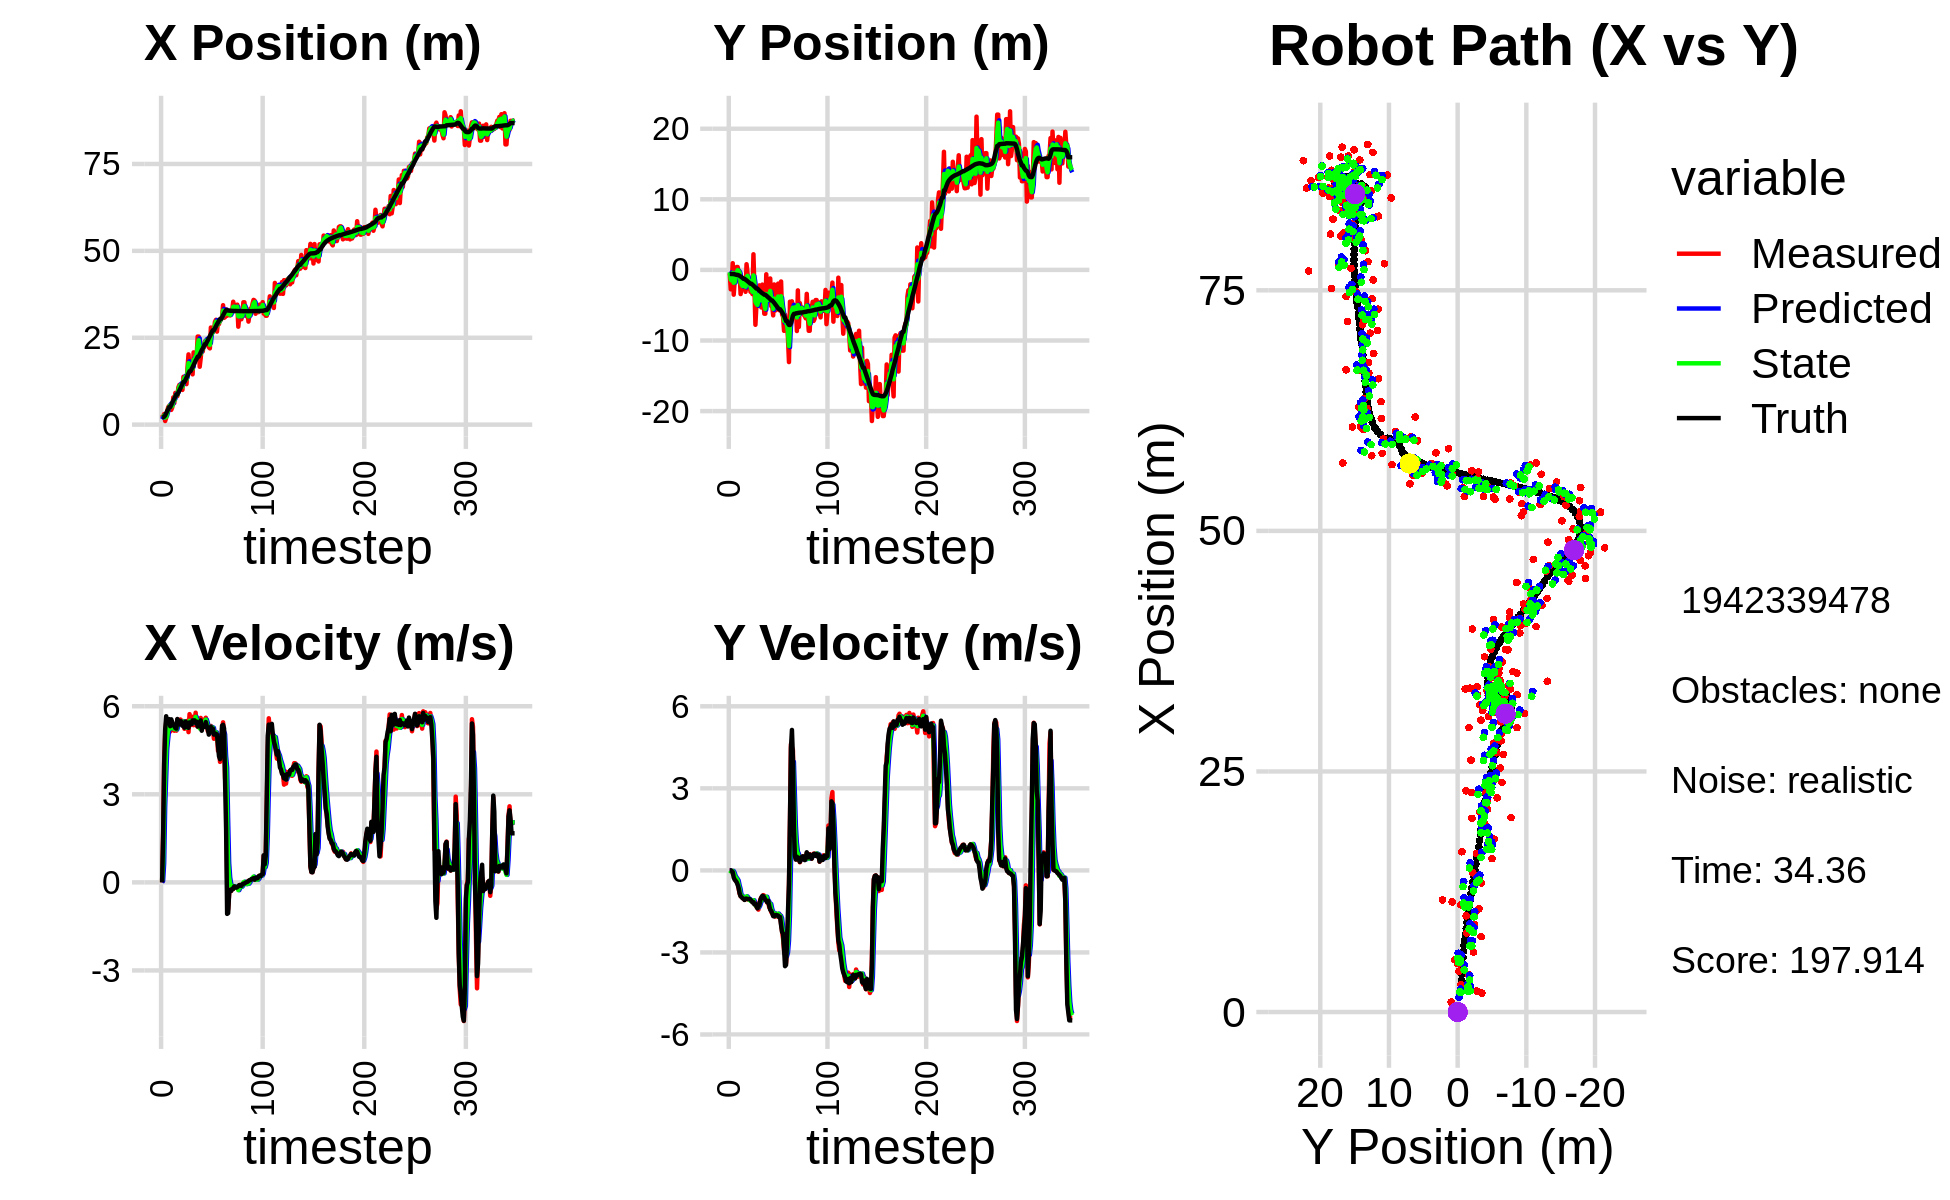

The table this chart was drawn from, first rows:
2.855068087120756104e+00, -4.946710535544262544e-01, 0.000000000000000000e+00, -0.000000000000000000e+00, 0.000000000000000000e+00, 0.000000000000000000e+00, 0.000000000000000000e+00, 0.000000000000000000e+00, 1.550882276932848525e+00, -2.066583426883606411e-01, 0.000000000000000000e+00, 0.000000000000000000e+00, 2.177173614244475974e+00, -5.786076180205070862e-01, 0.000000000000000000e+00, 0.000000000000000000e+00, 0.000000000000000000e+00, 3.080582246184349060e-04
2.855068087120756104e+00, -4.946710535544262544e-01, 0.000000000000000000e+00, 0.000000000000000000e+00, 1.550882276932848525e+00, -2.066583426883606411e-01, 0.000000000000000000e+00, 0.000000000000000000e+00, 2.089009278014417159e+00, -3.405818702796542530e-01, 5.228931684676840774e-02, -2.092912986962125466e-03, 2.177173614244475974e+00, -5.786076180205070862e-01, 0.000000000000000000e+00, 0.000000000000000000e+00, 0.000000000000000000e+00, -1.721365879348013550e-05
2.199862624955467805e+00, -2.749131023928725437e+00, 1.639999914830150729e+00, 4.821165027361155853e-04, 2.094238209699093911e+00, -3.407911615783504877e-01, 5.228931684676840774e-02, -2.092912986962125466e-03, 2.186875814961853681e+00, -1.381243114544898232e+00, 6.530697633242705802e-01, -3.695355887114323140e-02, 2.177173614244475974e+00, -5.786076180205070862e-01, 1.600000000000000089e+00, 0.000000000000000000e+00, 1.600000023841857910e+00, -2.939734840765595436e-04
3.051036834886079241e+00, -1.625598168448634029e+00, 4.104959218193514836e+00, -1.830228295612046710e-02, 2.252182791294280673e+00, -1.384938470432012458e+00, 6.530697633242705802e-01, -3.695355887114323140e-02, 2.634051960383499313e+00, -1.493821130436560285e+00, 2.567182800984514124e+00, -3.334005182587027050e-02, 2.273628234486061217e+00, -5.786424648257845194e-01, 4.000000000000000000e+00, -2.299999999999999961e-02, 4.000000000000000000e+00, 4.458548966795206070e-03
1.040317892923522169e+00, 9.517788452589569514e-01, 5.048760568897368906e+00, -1.118867479609324533e-01, 2.890770240481950637e+00, -1.497155135619147259e+00, 2.567182800984514124e+00, -3.334005182587027050e-02, 2.025206710759926754e+00, -4.248056022385890973e-01, 3.565661551496230874e+00, -1.904846517803877176e-02, 2.653377532919055426e+00, -5.803881126181259509e-01, 5.200000000000000178e+00, -6.099999999999999867e-02, 5.199999809265136719e+00, 2.215760387480258942e-02
1.967832684479670746e+00, -3.509238685968199434e+00, 5.438664702247745453e+00, -1.205275034298785575e-01, 2.381772865909550063e+00, -4.267104487563929682e-01, 3.565661551496230874e+00, -1.904846517803877176e-02, 2.206438339267436710e+00, -1.827646213145395215e+00, 4.538743809373571025e+00, -8.435096867497660078e-02, 3.264919280979767358e+00, -5.931594026980223644e-01, 5.658999999999999808e+00, -2.610000000000000098e-01, 5.664999961853027344e+00, 2.215760387480258942e-02
3.912598980768234203e+00, -1.614357640332256594e+00, 5.385622113516329357e+00, -2.820014329744428561e-01, 2.660312720204793813e+00, -1.836081310012892764e+00, 4.538743809373571025e+00, -8.435096867497660078e-02, 3.329887202590959383e+00, -1.737760142878241432e+00, 4.895756384242027082e+00, -1.947833540816808207e-01, 3.907604217152113257e+00, -6.255340478369370016e-01, 5.453999999999999737e+00, -3.410000000000000253e-01, 5.465000152587890625e+00, 5.231412872672080994e-02
5.058668196381960414e+00, 3.161834821423283731e-02, 5.457248591790555103e+00, -3.732767232184439066e-01, 3.819462841015162091e+00, -1.757238478286409444e+00, 4.895756384242027082e+00, -1.947833540816808207e-01, 4.371202919227746619e+00, -9.578279314474031914e-01, 5.233616644267549134e+00, -2.584377898596602607e-01, 4.428035736088772545e+00, -6.595534171528643075e-01, 5.416999999999999815e+00, -3.820000000000000062e-01, 5.429999828338623047e+00, 6.829379498958587646e-02
5.427934050755355067e+00, 4.140613063028109608e-01, 5.530690173891927408e+00, -4.118036458409616851e-01, 4.894564583654501533e+00, -9.836717104333692063e-01, 5.233616644267549134e+00, -2.584377898596602607e-01, 5.175138660368998167e+00, -3.669945235767105851e-01, 5.363582116841461911e+00, -3.057539584219240991e-01, 5.058452606275553265e+00, -7.068932065050131941e-01, 5.559999999999999609e+00, -4.359999999999999987e-01, 5.577000141143798828e+00, 7.432077080011367798e-02
5.427934050755355067e+00, 4.140613063028109608e-01, 5.138537494751742152e+00, -4.590344088078014972e-01, 5.711496872053144713e+00, -3.975699194189030172e-01, 5.363582116841461911e+00, -3.057539584219240991e-01, 5.584288734220475448e+00, -3.862324848265374921e-02, 5.239072357869887675e+00, -3.664471572338682814e-01, 5.058452606275553265e+00, -7.068932065050131941e-01, 5.320000000000000284e+00, -5.250000000000000222e-01, 5.346000194549560547e+00, 8.909522742033004761e-02
4.243828773676588284e+00, -2.168826766733213951e-01, 5.486649352791522105e+00, -6.666388312517860237e-01, 6.108195970007463949e+00, -7.526796420604058013e-02, 5.239072357869887675e+00, -3.664471572338682814e-01, 5.189562455533948793e+00, -1.370121511422025262e-01, 5.337021487788346619e+00, -5.425535333575510766e-01, 5.678508758382352362e+00, -7.618516392452502339e-01, 5.554000000000000270e+00, -6.410000000000000142e-01, 5.591000080108642578e+00, 1.209093332290649414e-01
4.994984864694208326e+00, -6.674091233740764295e-01, 5.366764202697619446e+00, -8.521726107285459983e-01, 5.723264604312783277e+00, -1.912675044779576505e-01, 5.337021487788346619e+00, -5.425535333575510766e-01, 5.393054622704542389e+00, -4.198326538702757960e-01, 5.326483719610175527e+00, -6.806526517598450177e-01, 6.311782836598833768e+00, -8.371985716735226291e-01, 5.453999999999999737e+00, -8.359999999999999654e-01, 5.518000125885009766e+00, 1.574723571538925171e-01
7.836673855575860159e+00, -3.425088690157648941e+00, 5.365167231529487601e+00, -9.464058743176280153e-01, 5.925702994665559942e+00, -4.878979190462602866e-01, 5.326483719610175527e+00, -6.806526517598450177e-01, 6.874419569610901171e+00, -1.784340081288556368e+00, 5.359167180414713627e+00, -9.165567255392341739e-01, 6.936298370552636428e+00, -9.341021048319112507e-01, 5.342999999999999972e+00, -9.429999999999999494e-01, 5.425000190734863281e+00, 1.746020019054412842e-01
6.219034671327670516e+00, -2.308815435238735336e+00, 5.166238349896726589e+00, -9.113151764839632074e-01, 7.410336287652372178e+00, -1.875995753842479852e+00, 5.359167180414713627e+00, -9.165567255392341739e-01, 6.867303215324948695e+00, -2.070691407825305141e+00, 5.224887109194455981e+00, -9.174803926275281185e-01, 7.447750091135293182e+00, -1.024173215860216146e+00, 5.352999999999999758e+00, -9.769999999999999796e-01, 5.441999912261962891e+00, 1.746020019054412842e-01
9.124566197200836726e+00, -2.424735532189675968e+00, 5.332643982715394415e+00, -1.007590021023425431e+00, 7.389791926244393849e+00, -2.162439447088058131e+00, 5.224887109194455981e+00, -9.174803926275281185e-01, 8.249956000575012993e+00, -2.278267789449324177e+00, 5.291270011865480072e+00, -9.753400127388313079e-01, 8.058403015308496009e+00, -1.138738141012459515e+00, 5.258000000000000007e+00, -1.022000000000000020e+00, 5.355999946594238281e+00, 1.867459714412689209e-01
8.207518756419382555e+00, -1.308367681438782348e+00, 5.167527937659350812e+00, -1.029085310506382411e+00, 8.779083001761561533e+00, -2.375801790723207407e+00, 5.291270011865480072e+00, -9.753400127388313079e-01, 8.517184772083277622e+00, -1.897642089950857258e+00, 5.213178858217203171e+00, -9.904515606127942684e-01, 8.660192489704675367e+00, -1.257757590129833680e+00, 5.237000000000000099e+00, -1.040999999999999925e+00, 5.339000225067138672e+00, 1.965729296207427979e-01
8.207518756419382555e+00, -1.308367681438782348e+00, 5.539503368528311711e+00, -1.075803351362005778e+00, 9.038502657904997406e+00, -1.996687246012136763e+00, 5.213178858217203171e+00, -9.904515606127942684e-01, 8.643287682526715088e+00, -1.692536171464897654e+00, 5.352042670601815821e+00, -1.018770249690896579e+00, 8.660192489704675367e+00, -1.257757590129833680e+00, 5.565000000000000391e+00, -1.080999999999999961e+00, 5.669000148773193359e+00, 1.918179988861083984e-01
1.072494769081987442e+01, -3.101287410919729481e+00, 5.373047205412533778e+00, -1.003753258603050869e+00, 9.178491949586897292e+00, -1.794413196433987334e+00, 5.352042670601815821e+00, -1.018770249690896579e+00, 9.889811859750180290e+00, -2.381693677746716364e+00, 5.406990921760730373e+00, -1.024246051017371650e+00, 9.287189483638378817e+00, -1.379935549070815837e+00, 5.506000000000000227e+00, -1.030999999999999917e+00, 5.602000236511230469e+00, 1.846838742494583130e-01
1.144270634664897024e+01, 8.048818846303994468e-01, 5.470758480098838028e+00, -1.046758599073551954e+00, 1.043051095192625333e+01, -2.484118282848453596e+00, 5.406990921760730373e+00, -1.024246051017371650e+00, 1.092851412312959347e+01, -1.029879003364049250e+00, 5.450425877134041031e+00, -9.484836481704818079e-01, 9.815898894850187517e+00, -1.479315922856867749e+00, 5.378999999999999559e+00, -1.030999999999999917e+00, 5.475999832153320312e+00, 1.890520602464675903e-01
1.113420903642267845e+01, -4.741016491399704935e-01, 5.548350919190201402e+00, -1.061604904780052205e+00, 1.147355671084299722e+01, -1.124727368181097420e+00, 5.450425877134041031e+00, -9.484836481704818079e-01, 1.131727755946788605e+01, -8.367617882412390351e-01, 5.488362758694168342e+00, -9.938179351742190137e-01, 1.043611145019471920e+01, -1.597757922275872655e+00, 5.496000000000000441e+00, -1.044999999999999929e+00, 5.594999790191650391e+00, 1.890520602464675903e-01
1.047226166718918350e+01, -2.657244728074577012e+00, 5.461878310647648505e+00, -1.039944557842044981e+00, 1.186611383533730368e+01, -9.361435817586609698e-01, 5.488362758694168342e+00, -9.938179351742190137e-01, 1.118484607860712288e+01, -1.697644266091247411e+00, 5.454488019948951383e+00, -1.063820328438021656e+00, 1.106740188580108786e+01, -1.717858896971690585e+00, 5.469999999999999751e+00, -1.046000000000000041e+00, 5.568999767303466797e+00, 1.881484985351562500e-01
9.994682908211263594e+00, -1.246220396378480144e+00, 5.501772795742956745e+00, -1.054942061866244840e+00, 1.173029488060201864e+01, -1.804026298935049510e+00, 5.454488019948951383e+00, -1.063820328438021656e+00, 1.092697560399624734e+01, -1.553018619976611392e+00, 5.432352530231002952e+00, -1.053506952777750083e+00, 1.169072723403116143e+01, -1.837349043882492428e+00, 5.333999999999999631e+00, -1.044000000000000039e+00, 5.434999942779541016e+00, 1.894464194774627686e-01
1.377409112452564877e+01, -3.104655013221228721e+00, 5.447530558499507514e+00, -1.097570769868154050e+00, 1.147021085701934773e+01, -1.658369315254386356e+00, 5.432352530231002952e+00, -1.053506952777750083e+00, 1.259205216815359840e+01, -2.298641089318707476e+00, 5.478297962760241724e+00, -1.114072416280006639e+00, 1.230371475188313646e+01, -1.959299669766015661e+00, 5.344999999999999751e+00, -1.080000000000000071e+00, 5.453000068664550781e+00, 1.988186389207839966e-01
1.377409112452564877e+01, -3.104655013221228721e+00, 5.230257427239275891e+00, -1.096695845271137948e+00, 1.313988196442962320e+01, -2.410048330946708006e+00, 5.478297962760241724e+00, -1.114072416280006639e+00, 1.343269792825965503e+01, -2.721359888080195244e+00, 5.375466566197796503e+00, -1.114151618166621560e+00, 1.230371475188313646e+01, -1.959299669766015661e+00, 5.269999999999999574e+00, -1.106999999999999984e+00, 5.385000228881835938e+00, 2.066885232925415039e-01
1.342069542400749604e+01, -3.432067141740320793e+00, 5.416441813789648840e+00, -1.149142751487877812e+00, 1.397024458487943477e+01, -2.832775049896857578e+00, 5.375466566197796503e+00, -1.114151618166621560e+00, 1.370483947688078707e+01, -3.098307369759927710e+00, 5.384682646029016695e+00, -1.147807992572312807e+00, 1.291132926938437819e+01, -2.085976109414987789e+00, 5.477999999999999758e+00, -1.171000000000000041e+00, 5.602000236511230469e+00, 2.090583741664886475e-01
1.165491867081404465e+01, 2.215672030111446311e+00, 5.270871830613777398e+00, -1.173844612889812122e+00, 1.424330774148368839e+01, -3.213088169017158879e+00, 5.384682646029016695e+00, -1.147807992572312807e+00, 1.303760721894083296e+01, -7.770352122459951438e-01, 5.269810638172741868e+00, -1.092285081567751170e+00, 1.353699874822982707e+01, -2.218922124570336774e+00, 5.298000000000000043e+00, -1.159000000000000030e+00, 5.422999858856201172e+00, 2.191280722618103027e-01
1.647422528254706364e+01, -2.738128051669082907e+00, 5.502204523479243825e+00, -1.225363345280199301e+00, 1.356458828275810724e+01, -8.862637204027702387e-01, 5.269810638172741868e+00, -1.092285081567751170e+00, 1.498139852075725820e+01, -1.707412499948623097e+00, 5.434086993736149118e+00, -1.208224376547616608e+00, 1.414775848404340408e+01, -2.354362593330682429e+00, 5.437999999999999723e+00, -1.243999999999999995e+00, 5.578999996185302734e+00, 2.191280722618103027e-01
2.021293878573810687e+01, -7.773188099908110438e+00, 5.117929583583873843e+00, -1.165675142723799462e+00, 1.552480722013087266e+01, -1.828234937603384846e+00, 5.434086993736149118e+00, -1.208224376547616608e+00, 1.770901159189440577e+01, -4.494158129746509189e+00, 5.389901075720241685e+00, -1.265832219512828649e+00, 1.476607513375668113e+01, -2.495638833757159780e+00, 5.266000000000000014e+00, -1.219000000000000083e+00, 5.405000209808349609e+00, 2.239427715539932251e-01
1.593939119593926179e+01, -4.996724472020217966e+00, 5.731181386221793517e+00, -1.336707751217182771e+00, 1.824800169946642825e+01, -4.620741351697792432e+00, 5.389901075720241685e+00, -1.265832219512828649e+00, 1.714280237955789943e+01, -4.787866523590766477e+00, 5.504370284162011018e+00, -1.312413983889558544e+00, 1.538154411316517134e+01, -2.640673742554283443e+00, 5.450000000000000178e+00, -1.304999999999999938e+00, 5.604000091552734375e+00, 2.291379570960998535e-01
1.593939119593926179e+01, -4.996724472020217966e+00, 5.356081624272714947e+00, -1.359803620780720479e+00, 1.769323940797410089e+01, -4.919107921979722242e+00, 5.504370284162011018e+00, -1.312413983889558544e+00, 1.687173894566306842e+01, -4.955563528958707664e+00, 5.395957199029689733e+00, -1.336117191557666839e+00, 1.538154411316517134e+01, -2.640673742554283443e+00, 5.403999999999999915e+00, -1.389000000000000012e+00, 5.578999996185302734e+00, 2.486273646354675293e-01
1.636480921499163443e+01, -3.226144061601108337e+00, 5.647707504950568058e+00, -1.434339772653218326e+00, 1.741133466556603793e+01, -5.089175248114474748e+00, 5.395957199029689733e+00, -1.336117191557666839e+00, 1.691402530280342020e+01, -4.263961935699608574e+00, 5.492978391976925501e+00, -1.344867617114417158e+00, 1.600416374227602390e+01, -2.798342571595519246e+00, 5.387999999999999901e+00, -1.326000000000000068e+00, 5.548999786376953125e+00, 2.487102150917053223e-01
1.447019433928689125e+01, -2.192193077268448143e+00, 5.484949508007772145e+00, -1.265295222053953061e+00, 1.746332314200111213e+01, -4.398448697411049935e+00, 5.492978391976925501e+00, -1.344867617114417158e+00, 1.606127549552610390e+01, -3.406729158707115346e+00, 5.425741007685974004e+00, -1.275476934844906429e+00, 1.651995658842606218e+01, -2.928501234418323662e+00, 5.514000000000000234e+00, -1.272000000000000020e+00, 5.658999919891357422e+00, 2.267188131809234619e-01
2.079299759882417575e+01, -3.250626624175717794e+00, 5.354786828798982157e+00, -1.056420378873994093e+00, 1.660384959629470103e+01, -3.534276852191605922e+00, 5.425741007685974004e+00, -1.275476934844906429e+00, 1.861916689284435122e+01, -3.406513710714653698e+00, 5.480588938878719674e+00, -1.153650935593012461e+00, 1.715239715588371183e+01, -3.072412596755880188e+00, 5.517999999999999794e+00, -1.090999999999999970e+00, 5.625000000000000000e+00, 1.947838515043258667e-01
1.796901780370071577e+01, -5.316737280192540105e+00, 5.502781222183362964e+00, -9.892829304910816246e-01, 1.916722578673222444e+01, -3.521878804273955055e+00, 5.480588938878719674e+00, -1.153650935593012461e+00, 1.860531768963646471e+01, -4.320764066378549373e+00, 5.466242572388863685e+00, -1.100442599601305416e+00, 1.778657531724393337e+01, -3.197189675238138573e+00, 5.517999999999999794e+00, -9.919999999999999929e-01, 5.605999946594238281e+00, 1.778785884380340576e-01
2.013173604001970673e+01, -2.081619129071299312e+00, 5.779347535359927512e+00, -1.039003666556592043e+00, 1.915194194687535045e+01, -4.430808326338679493e+00, 5.466242572388863685e+00, -1.100442599601305416e+00, 1.963177974808610671e+01, -3.387849849222252629e+00, 5.635156312749498575e+00, -1.015681839031246092e+00, 1.841743087784315236e+01, -3.309588299936154776e+00, 5.434999999999999609e+00, -9.290000000000000480e-01, 5.513999938964843750e+00, 1.778785884380340576e-01
1.956129050238798683e+01, -3.940070436251396746e+00, 5.346070540784384484e+00, -9.042195686662466425e-01, 2.019529537936105612e+01, -3.489418033125377239e+00, 5.635156312749498575e+00, -1.015681839031246092e+00, 1.989342057212412840e+01, -3.687719743231488323e+00, 5.486108839847797292e+00, -9.683776134156247828e-01, 1.893950653059559031e+01, -3.398255930616072451e+00, 5.474999999999999645e+00, -9.429999999999999494e-01, 5.556000232696533203e+00, 1.675515025854110718e-01
2.535067605939325830e+01, -6.207439528508381876e+00, 5.304463828113825663e+00, -9.278420993301844666e-01, 2.044203145610890715e+01, -3.784557504573050846e+00, 5.486108839847797292e+00, -9.683776134156247828e-01, 2.279391083660566153e+01, -4.859569932789746360e+00, 5.507500009067949343e+00, -1.000503235131434465e+00, 1.955884742743487337e+01, -3.507751570181485867e+00, 5.306000000000000050e+00, -9.909999999999999920e-01, 5.396999835968017578e+00, 1.731653511524200439e-01
2.535067605939325830e+01, -6.207439528508381876e+00, 5.428319238560495030e+00, -1.060807599618583730e+00, 2.334466083751245691e+01, -4.959620256302890162e+00, 5.507500009067949343e+00, -1.000503235131434465e+00, 2.428748253910882227e+01, -5.520215840874373114e+00, 5.510412495013284229e+00, -1.048998313490907996e+00, 1.955884742743487337e+01, -3.507751570181485867e+00, 5.405000000000000249e+00, -1.074999999999999956e+00, 5.511000156402587891e+00, 1.929888278245925903e-01
1.665771150544078338e+01, -6.165143115770012061e-01, 5.325850782839351538e+00, -1.093745967048818102e+00, 2.483852378861014998e+01, -5.625115672223463648e+00, 5.510412495013284229e+00, -1.048998313490907996e+00, 2.091084175047193128e+01, -3.401702443013796984e+00, 5.242300090670246604e+00, -9.637523528902622871e-01, 2.017557144184406681e+01, -3.628722296757591170e+00, 5.370000000000000107e+00, -1.106999999999999984e+00, 5.482999801635742188e+00, 2.025493234395980835e-01
1.913583254770919595e+01, -4.427507624818314724e+00, 5.601057096398861290e+00, -1.179972516991829812e+00, 2.143507175953895683e+01, -3.498077678302823124e+00, 5.242300090670246604e+00, -9.637523528902622871e-01, 2.035724389176670002e+01, -3.920639798121485775e+00, 5.365472461686206174e+00, -1.083956431149873501e+00, 2.079290389988040388e+01, -3.755805597347603886e+00, 5.517999999999999794e+00, -1.167000000000000037e+00, 5.639999866485595703e+00, 2.076334357261657715e-01
2.276550877110593163e+01, -4.124808342308804221e+00, 5.384805671879902000e+00, -1.172599931758222525e+00, 2.089379113793532028e+01, -4.029035441236473503e+00, 5.365472461686206174e+00, -1.083956431149873501e+00, 2.179077609592393472e+01, -4.072652979281752295e+00, 5.416337446388665100e+00, -1.132022793269927829e+00, 2.142048263512238648e+01, -3.888217315957778641e+00, 5.166000000000000369e+00, -1.108999999999999986e+00, 5.282999992370605469e+00, 2.144135385751724243e-01
2.106490528586092381e+01, -4.320160345341412800e+00, 5.468046522577076018e+00, -1.353201783390237667e+00, 2.233240984056279999e+01, -4.185855258608745189e+00, 5.416337446388665100e+00, -1.132022793269927829e+00, 2.173537823665559543e+01, -4.252482662965666904e+00, 5.415734225512433220e+00, -1.242583324526383981e+00, 2.191753005927692044e+01, -3.998796092163040772e+00, 5.349999999999999645e+00, -1.296999999999999931e+00, 5.505000114440917969e+00, 2.426002621650695801e-01
2.299569284924767487e+01, -1.214125500082778419e+00, 5.392330560918905391e+00, -1.334464017732264862e+00, 2.227695165920683706e+01, -4.376740995418304969e+00, 5.415734225512433220e+00, -1.242583324526383981e+00, 2.262026954066489637e+01, -2.972780538285545227e+00, 5.420763580503471069e+00, -1.223413504969280252e+00, 2.253105926535303283e+01, -4.152318583580698608e+00, 5.317000000000000171e+00, -1.439999999999999947e+00, 5.508999824523925781e+00, 2.426002621650695801e-01
2.395450240377356721e+01, -5.127957688213555798e+00, 5.546370018263239388e+00, -1.520453809510279752e+00, 2.316234589871524463e+01, -3.095121888782473185e+00, 5.420763580503471069e+00, -1.223413504969280252e+00, 2.353843639526685649e+01, -4.013022238204394299e+00, 5.495272060021906491e+00, -1.402438936815187942e+00, 2.314056968690891480e+01, -4.319807396079285766e+00, 5.294999999999999929e+00, -1.477999999999999980e+00, 5.497000217437744141e+00, 2.675617933273315430e-01
2.395450240377356721e+01, -5.127957688213555798e+00, 5.607974171774314343e+00, -1.575197913486134471e+00, 2.408796360126904545e+01, -4.153266131885913204e+00, 5.495272060021906491e+00, -1.402438936815187942e+00, 2.402690474830931677e+01, -4.588778551862226607e+00, 5.545643670545864268e+00, -1.511970075674923253e+00, 2.314056968690891480e+01, -4.319807396079285766e+00, 5.461000000000000298e+00, -1.560000000000000053e+00, 5.679999828338623047e+00, 2.738295197486877441e-01
2.385920665376499983e+01, -6.443808184388684523e+00, 5.344145980059340495e+00, -1.639574777113939508e+00, 2.458146911536390178e+01, -4.739975559429718821e+00, 5.545643670545864268e+00, -1.511970075674923253e+00, 2.423671478104320443e+01, -5.505522117786832759e+00, 5.436901650512321105e+00, -1.602939680074674689e+00, 2.376207542421226293e+01, -4.496057854094781980e+00, 5.320999999999999730e+00, -1.673000000000000043e+00, 5.578000068664550781e+00, 2.976820170879364014e-01
2.280805599672014949e+01, -2.059127913446505254e+00, 5.148644726178083886e+00, -1.661191088525836301e+00, 2.478040494609443556e+01, -5.665816085794300072e+00, 5.436901650512321105e+00, -1.602939680074674689e+00, 2.383144988352324845e+01, -4.063321781255279319e+00, 5.255923386493608795e+00, -1.558540798744476152e+00, 2.427486991835109720e+01, -4.652923212521768548e+00, 5.221000000000000085e+00, -1.681999999999999940e+00, 5.485000133514404297e+00, 3.121015727519989014e-01
2.226077818885848458e+01, -5.767038927537226023e+00, 5.114570024225775668e+00, -1.688244991717687382e+00, 2.435704222217260906e+01, -4.219175861129726535e+00, 5.255923386493608795e+00, -1.558540798744476152e+00, 2.336317298823688304e+01, -4.914772970646284378e+00, 5.148713549596466876e+00, -1.648467672628142866e+00, 2.487607860529031711e+01, -4.847172841935536880e+00, 5.033000000000000362e+00, -1.659999999999999920e+00, 5.300000190734863281e+00, 3.188245892524719238e-01
2.194518399224718408e+01, -4.255493925733001781e+00, 5.147321403949668195e+00, -1.625879396224219287e+00, 2.387804434319652813e+01, -5.079619737909098376e+00, 5.148713549596466876e+00, -1.648467672628142866e+00, 2.295544741607694306e+01, -4.712840446443543385e+00, 5.104480611066456675e+00, -1.620021379495003799e+00, 2.545566844909678039e+01, -5.037234887965713170e+00, 5.160999999999999588e+00, -1.627999999999999892e+00, 5.412000179290771484e+00, 3.059512078762054443e-01
2.794993209826684222e+01, -5.297015675814458646e+00, 5.329451972145764493e+00, -1.683408801329061122e+00, 2.346589547718359015e+01, -4.874842584393043410e+00, 5.104480611066456675e+00, -1.620021379495003799e+00, 2.559204004253612297e+01, -5.065254935945679549e+00, 5.297472773545019109e+00, -1.658538698121116761e+00, 2.605344867669764497e+01, -5.225138769078250256e+00, 5.299999999999999822e+00, -1.639999999999999902e+00, 5.547999858856201172e+00, 3.059512078762054443e-01
2.618211343870195762e+01, -1.942066774814958929e+00, 5.268566656261293168e+00, -1.636916789969164787e+00, 2.612178731989062541e+01, -5.231108805757791025e+00, 5.297472773545019109e+00, -1.658538698121116761e+00, 2.614989918273539260e+01, -3.767975947292746319e+00, 5.285140098685102927e+00, -1.580863341287501056e+00, 2.665857219649407384e+01, -5.413872824309575726e+00, 5.232999999999999652e+00, -1.651000000000000023e+00, 5.486999988555908203e+00, 3.012395203113555908e-01
2.694447649996245531e+01, -5.703542799755600967e+00, 5.229867218191967204e+00, -1.669906095251616929e+00, 2.667841319260390165e+01, -3.926062281421496269e+00, 5.285140098685102927e+00, -1.580863341287501056e+00, 2.680339115578577847e+01, -4.722728338475608467e+00, 5.264361519504170417e+00, -1.655385633989902239e+00, 2.715991687772655894e+01, -5.574790583186999271e+00, 5.235999999999999766e+00, -1.715000000000000080e+00, 5.510000228881835938e+00, 3.090694844722747803e-01
2.694447649996245531e+01, -5.703542799755600967e+00, 4.892181824629827425e+00, -1.628156752557716080e+00, 2.732982730773619551e+01, -4.888266901874598780e+00, 5.264361519504170417e+00, -1.655385633989902239e+00, 2.713770129417779842e+01, -5.250509233259599284e+00, 5.079421941247661998e+00, -1.657808266625011795e+00, 2.715991687772655894e+01, -5.574790583186999271e+00, 5.033999999999999808e+00, -1.701999999999999957e+00, 5.314000129699707031e+00, 3.212775886058807373e-01
2.955920910841006943e+01, -1.639683352216583012e+00, 5.064646379757230754e+00, -1.960897900341008082e+00, 2.764564348830256435e+01, -5.416290059922100220e+00, 5.079421941247661998e+00, -1.657808266625011795e+00, 2.855200580766080876e+01, -3.736863592071042461e+00, 5.109875637124098091e+00, -1.743327335182324189e+00, 2.774464416475244732e+01, -5.772368059859312339e+00, 5.043000000000000149e+00, -2.004999999999999893e+00, 5.427000045776367188e+00, 3.694005608558654785e-01
3.015983104671572690e+01, -6.298893766162313668e+00, 5.060307892409277919e+00, -2.230288401642434248e+00, 2.906299337137321714e+01, -3.911196325589274991e+00, 5.109875637124098091e+00, -1.743327335182324189e+00, 2.958453075221214235e+01, -4.981445359534665940e+00, 5.111016704079488271e+00, -2.039923315348781241e+00, 2.832247924769746916e+01, -5.998796567805868563e+00, 5.065999999999999837e+00, -2.253000000000000114e+00, 5.544000148773193359e+00, 4.151280522346496582e-01
2.676805901538006793e+01, -6.628915564410339023e+00, 5.053007432101600749e+00, -2.494061641304066601e+00, 3.009563242262009197e+01, -5.185437691069544108e+00, 5.111016704079488271e+00, -2.039923315348781241e+00, 2.851720960537945260e+01, -5.841843070300438256e+00, 5.018538780177263625e+00, -2.291043252225747118e+00, 2.890531635298833990e+01, -6.255699263685260192e+00, 5.035000000000000142e+00, -2.306000000000000050e+00, 5.538000106811523438e+00, 4.584981501102447510e-01
2.955358910550047113e+01, -8.630309210902588291e+00, 4.482795681050801839e+00, -2.920109905726284261e+00, 2.901906348339717923e+01, -6.070947395523012879e+00, 5.018538780177263625e+00, -2.291043252225747118e+00, 2.926184995427351154e+01, -7.220348400560311575e+00, 4.776833769669400986e+00, -2.662922924001846603e+00, 2.937867069207887383e+01, -6.491163359700756530e+00, 4.660000000000000142e+00, -2.859999999999999876e+00, 5.467000007629394531e+00, 5.773614048957824707e-01
2.893263435371257586e+01, -6.351430699851674078e+00, 4.733329720763336468e+00, -3.083308718060890463e+00, 2.973953333124045173e+01, -7.486640692960496501e+00, 4.776833769669400986e+00, -2.662922924001846603e+00, 2.935605895825392508e+01, -6.990213941314719293e+00, 4.740518919920210905e+00, -2.852564975344896947e+00, 2.990158271793241695e+01, -6.842866049801735073e+00, 4.296999999999999709e+00, -3.501999999999999780e+00, 5.543000221252441406e+00, 5.773614048957824707e-01
3.018722411948052553e+01, -7.688621774773950257e+00, 4.104637895193969932e+00, -3.393851208413585674e+00, 2.983011085024594777e+01, -7.275470438849208854e+00, 4.740518919920210905e+00, -2.852564975344896947e+00, 2.998627592928894003e+01, -7.468566047215854375e+00, 4.447459353696425310e+00, -3.136737613589877238e+00, 3.039016818961557576e+01, -7.241612062899771551e+00, 4.198000000000000398e+00, -3.458000000000000185e+00, 5.439000129699707031e+00, 6.908898949623107910e-01
3.018722411948052553e+01, -7.688621774773950257e+00, 4.187006960339237693e+00, -2.885515222975870042e+00, 3.043102186465858239e+01, -7.782239808574842321e+00, 4.447459353696425310e+00, -3.136737613589877238e+00, 3.031030496323457868e+01, -7.734210016384261976e+00, 4.320214685912461050e+00, -3.009717576561805163e+00, 3.039016818961557576e+01, -7.241612062899771551e+00, 4.488000000000000433e+00, -2.690999999999999837e+00, 5.234000205993652344e+00, 6.034132838249206543e-01
3.103774814256990666e+01, -9.754640684402337669e+00, 5.241162103856761512e+00, -2.099412957777079036e+00, 3.074232643182582336e+01, -8.035181774040442093e+00, 4.320214685912461050e+00, -3.009717576561805163e+00, 3.090282478343364758e+01, -8.784791786469472896e+00, 4.762674923224079038e+00, -2.579648334704405688e+00, 3.089603424041807500e+01, -7.577397928288174711e+00, 5.336999999999999744e+00, -1.502000000000000002e+00, 5.545000076293945312e+00, 3.809911906719207764e-01
... 288 more rows
